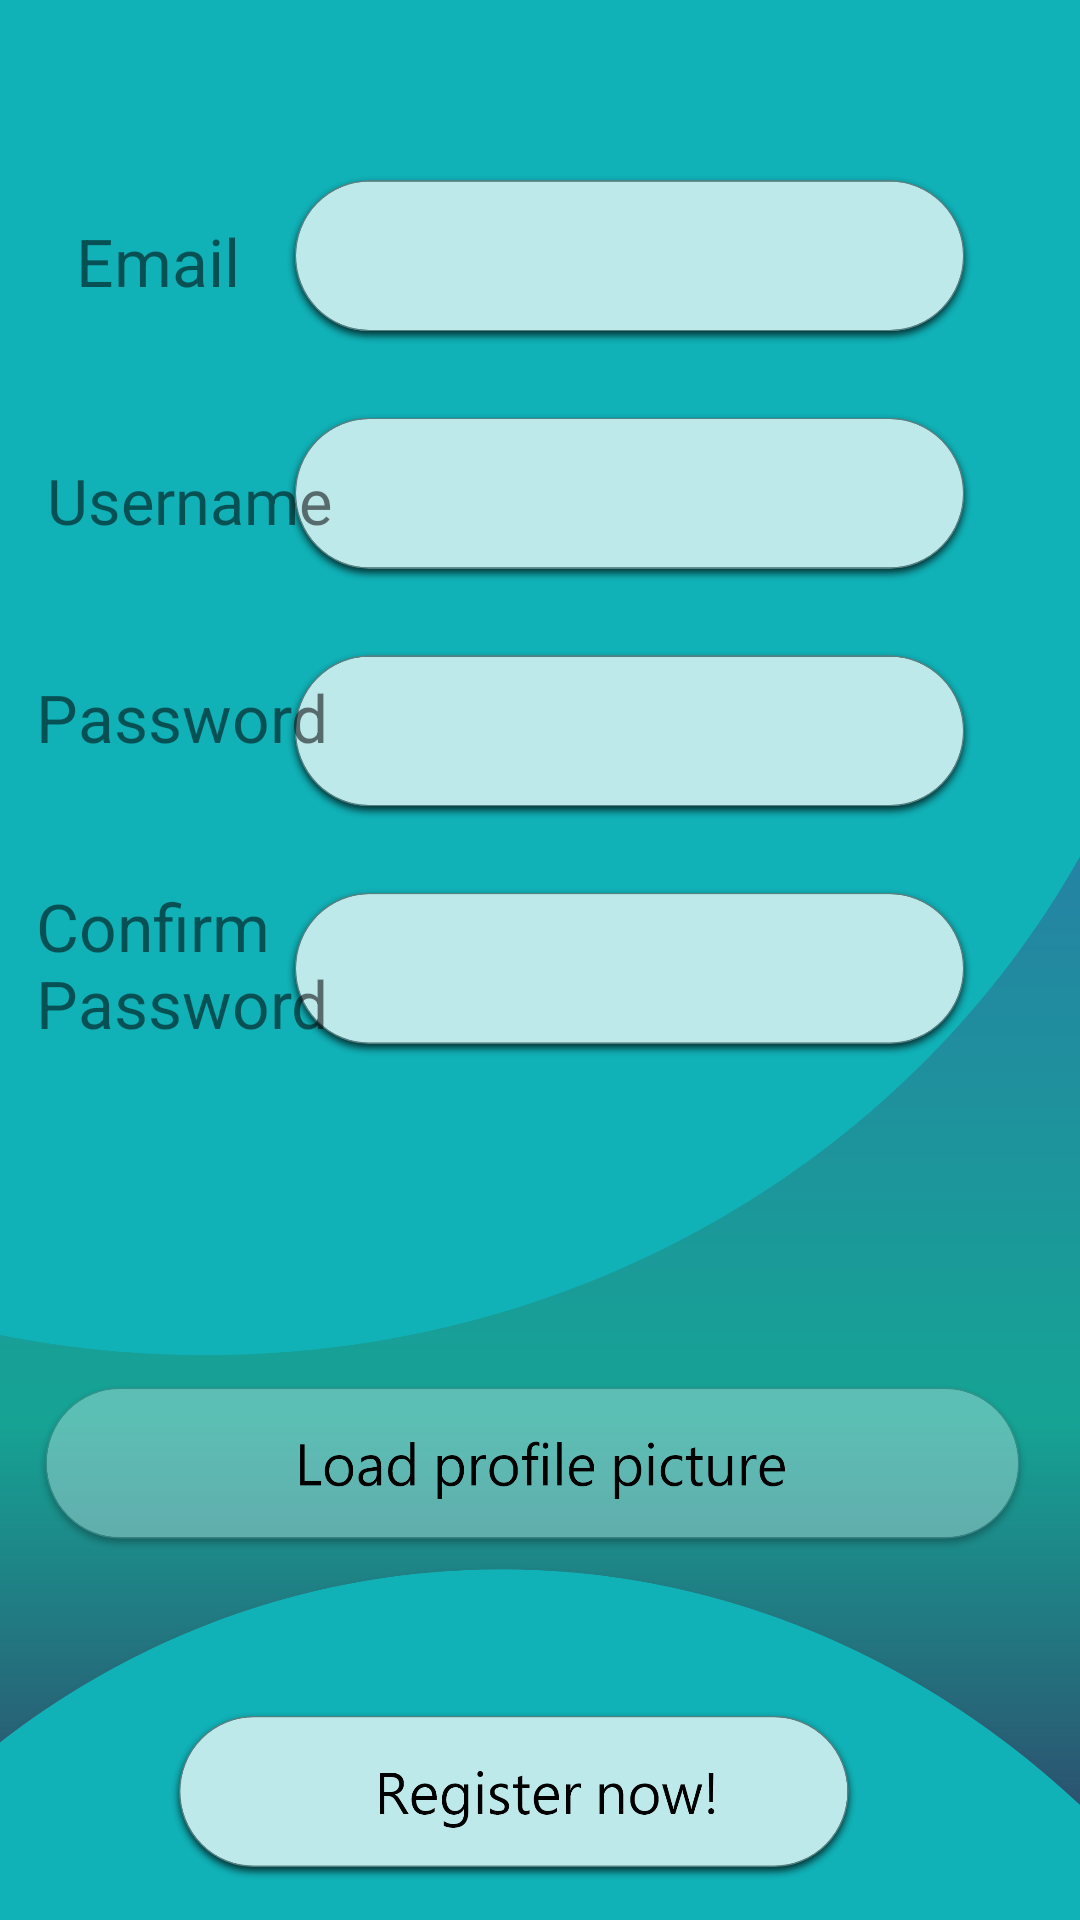

This screen was rendered from an Android layout file. Write that file and the resources it references.
<!-- AndroidManifest.xml: application theme Theme.STUDENTPRO -->
<!-- res/layout/register_activity.xml -->
<?xml version="1.0" encoding="utf-8"?>
<androidx.constraintlayout.widget.ConstraintLayout
    xmlns:android="http://schemas.android.com/apk/res/android"
    xmlns:app="http://schemas.android.com/apk/res-auto"
    xmlns:tools="http://schemas.android.com/tools"
    android:layout_width="match_parent"
    android:layout_height="match_parent"
    android:background="@drawable/register_page_design">

    <TextView
        android:id="@+id/emailRegisterText"
        android:layout_width="80dp"
        android:layout_height="37dp"
        android:text="@string/email"
        android:textAlignment="center"
        android:textSize="22sp"
        app:layout_constraintBottom_toBottomOf="parent"
        app:layout_constraintEnd_toEndOf="parent"
        app:layout_constraintHorizontal_bias="0.045"
        app:layout_constraintStart_toStartOf="parent"
        app:layout_constraintTop_toTopOf="parent"
        app:layout_constraintVertical_bias="0.12" />

    <TextView
        android:id="@+id/emailRegisterText4"
        android:layout_width="105dp"
        android:layout_height="34dp"
        android:text="@string/userName"
        android:textAlignment="center"
        android:textSize="21sp"
        app:layout_constraintBottom_toBottomOf="parent"
        app:layout_constraintEnd_toEndOf="parent"
        app:layout_constraintHorizontal_bias="0.042"
        app:layout_constraintStart_toStartOf="parent"
        app:layout_constraintTop_toTopOf="parent"
        app:layout_constraintVertical_bias="0.252" />

    <TextView
        android:id="@+id/emailRegisterText2"
        android:layout_width="129dp"
        android:layout_height="50dp"
        android:text="@string/password"
        android:textSize="22sp"
        app:layout_constraintBottom_toBottomOf="parent"
        app:layout_constraintEnd_toEndOf="parent"
        app:layout_constraintHorizontal_bias="0.052"
        app:layout_constraintStart_toStartOf="parent"
        app:layout_constraintTop_toTopOf="parent"
        app:layout_constraintVertical_bias="0.38" />

    <TextView
        android:id="@+id/emailRegisterText3"
        android:layout_width="122dp"
        android:layout_height="69dp"
        android:text="@string/confirmpass"
        android:textSize="22sp"
        app:layout_constraintBottom_toBottomOf="parent"
        app:layout_constraintEnd_toEndOf="parent"
        app:layout_constraintHorizontal_bias="0.051"
        app:layout_constraintStart_toStartOf="parent"
        app:layout_constraintTop_toTopOf="parent"
        app:layout_constraintVertical_bias="0.515" />
</androidx.constraintlayout.widget.ConstraintLayout>
<!-- resources referenced by this layout -->
<resources>
  <!-- drawable register_page_design: png bitmap (drawable-hdpi, 167182 bytes) -->
  <string name="confirmpass"> Confirm Password</string>
  <string name="email"> Email</string>
  <string name="password"> Password</string>
  <string name="userName"> Username</string>
  <style name="Theme.STUDENTPRO" parent="Theme.MaterialComponents.DayNight.DarkActionBar">
          
          <item name="colorPrimary">@color/purple_500</item>
          <item name="colorPrimaryVariant">@color/purple_700</item>
          <item name="colorOnPrimary">@color/white</item>
          
          <item name="colorSecondary">@color/teal_200</item>
          <item name="colorSecondaryVariant">@color/teal_700</item>
          <item name="colorOnSecondary">@color/black</item>
          
          <item name="android:statusBarColor" tools:targetApi="l">?attr/colorPrimaryVariant</item>
          
      </style>
  <color name="purple_500">#FF6200EE</color>
  <color name="purple_700">#FF3700B3</color>
  <color name="white">#FFFFFFFF</color>
  <color name="teal_200">#FF03DAC5</color>
  <color name="teal_700">#FF018786</color>
  <color name="black">#FF000000</color>
</resources>
